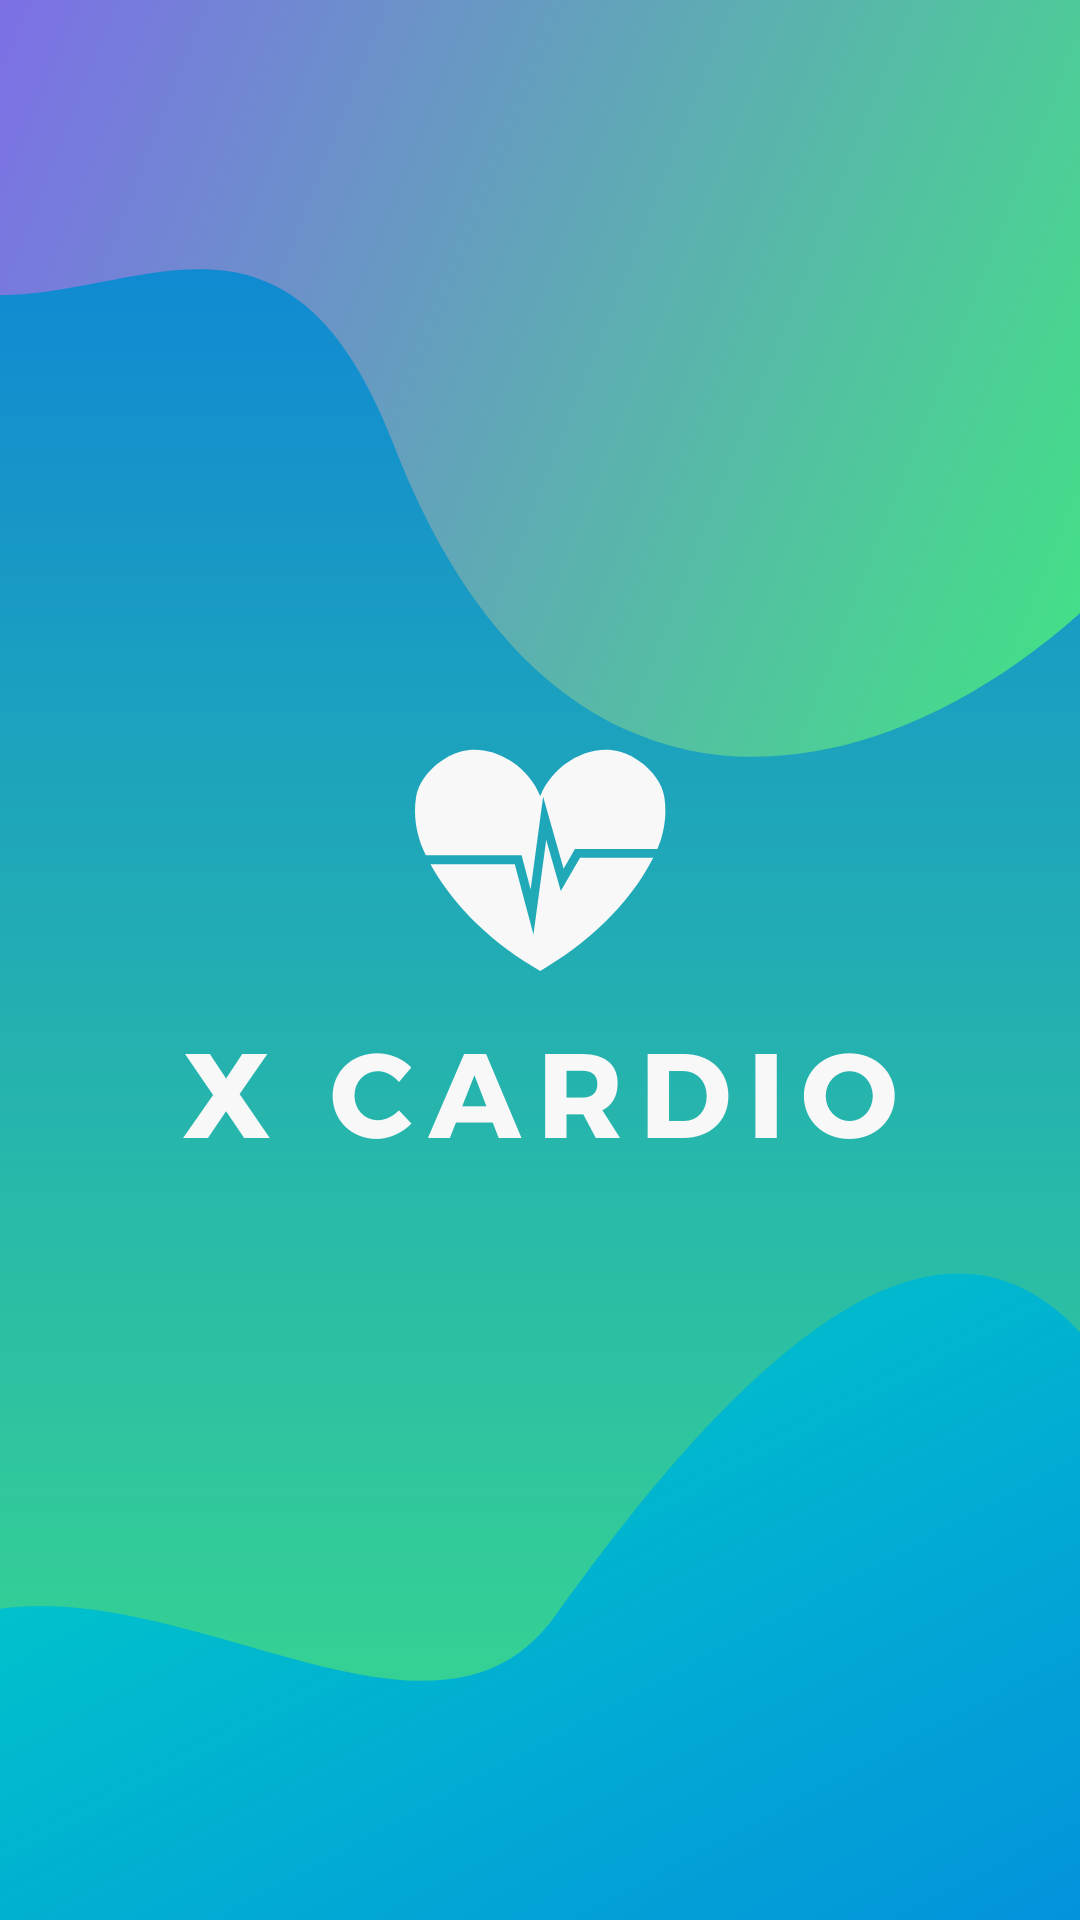

Reconstruct the res/layout file that produces this screen, plus the resources it refers to.
<!-- AndroidManifest.xml: application theme Theme.XCardio -->
<!-- res/layout/fragment_splash.xml -->
<?xml version="1.0" encoding="utf-8"?>
<FrameLayout xmlns:android="http://schemas.android.com/apk/res/android"
    xmlns:tools="http://schemas.android.com/tools"
    android:layout_width="match_parent"
    android:layout_height="match_parent"
    android:background="@drawable/imagenprincipal"
    tools:context=".fragments.SplashFragment">



</FrameLayout>
<!-- resources referenced by this layout -->
<resources>
  <!-- drawable imagenprincipal: png bitmap (drawable, 426082 bytes) -->
  <style name="Theme.XCardio" parent="Theme.MaterialComponents.DayNight.DarkActionBar">
          
          <item name="colorPrimary">@color/purple_500</item>
          <item name="colorPrimaryVariant">@color/purple_700</item>
          <item name="colorOnPrimary">@color/white</item>
          
          <item name="colorSecondary">@color/teal_200</item>
          <item name="colorSecondaryVariant">@color/teal_700</item>
          <item name="colorOnSecondary">@color/black</item>
          
          <item name="android:statusBarColor" tools:targetApi="l">?attr/colorPrimaryVariant</item>
          
      </style>
  <!-- not gathered from this repository: default colours our renderer supplied (Android Studio template values) -->
  <color name="purple_500">#FF6200EE</color>
  <color name="purple_700">#FF3700B3</color>
  <color name="teal_200">#FF03DAC5</color>
  <color name="teal_700">#FF018786</color>
  <color name="black">#FF000000</color>
  <color name="white">#FFFFFFFF</color>
</resources>
